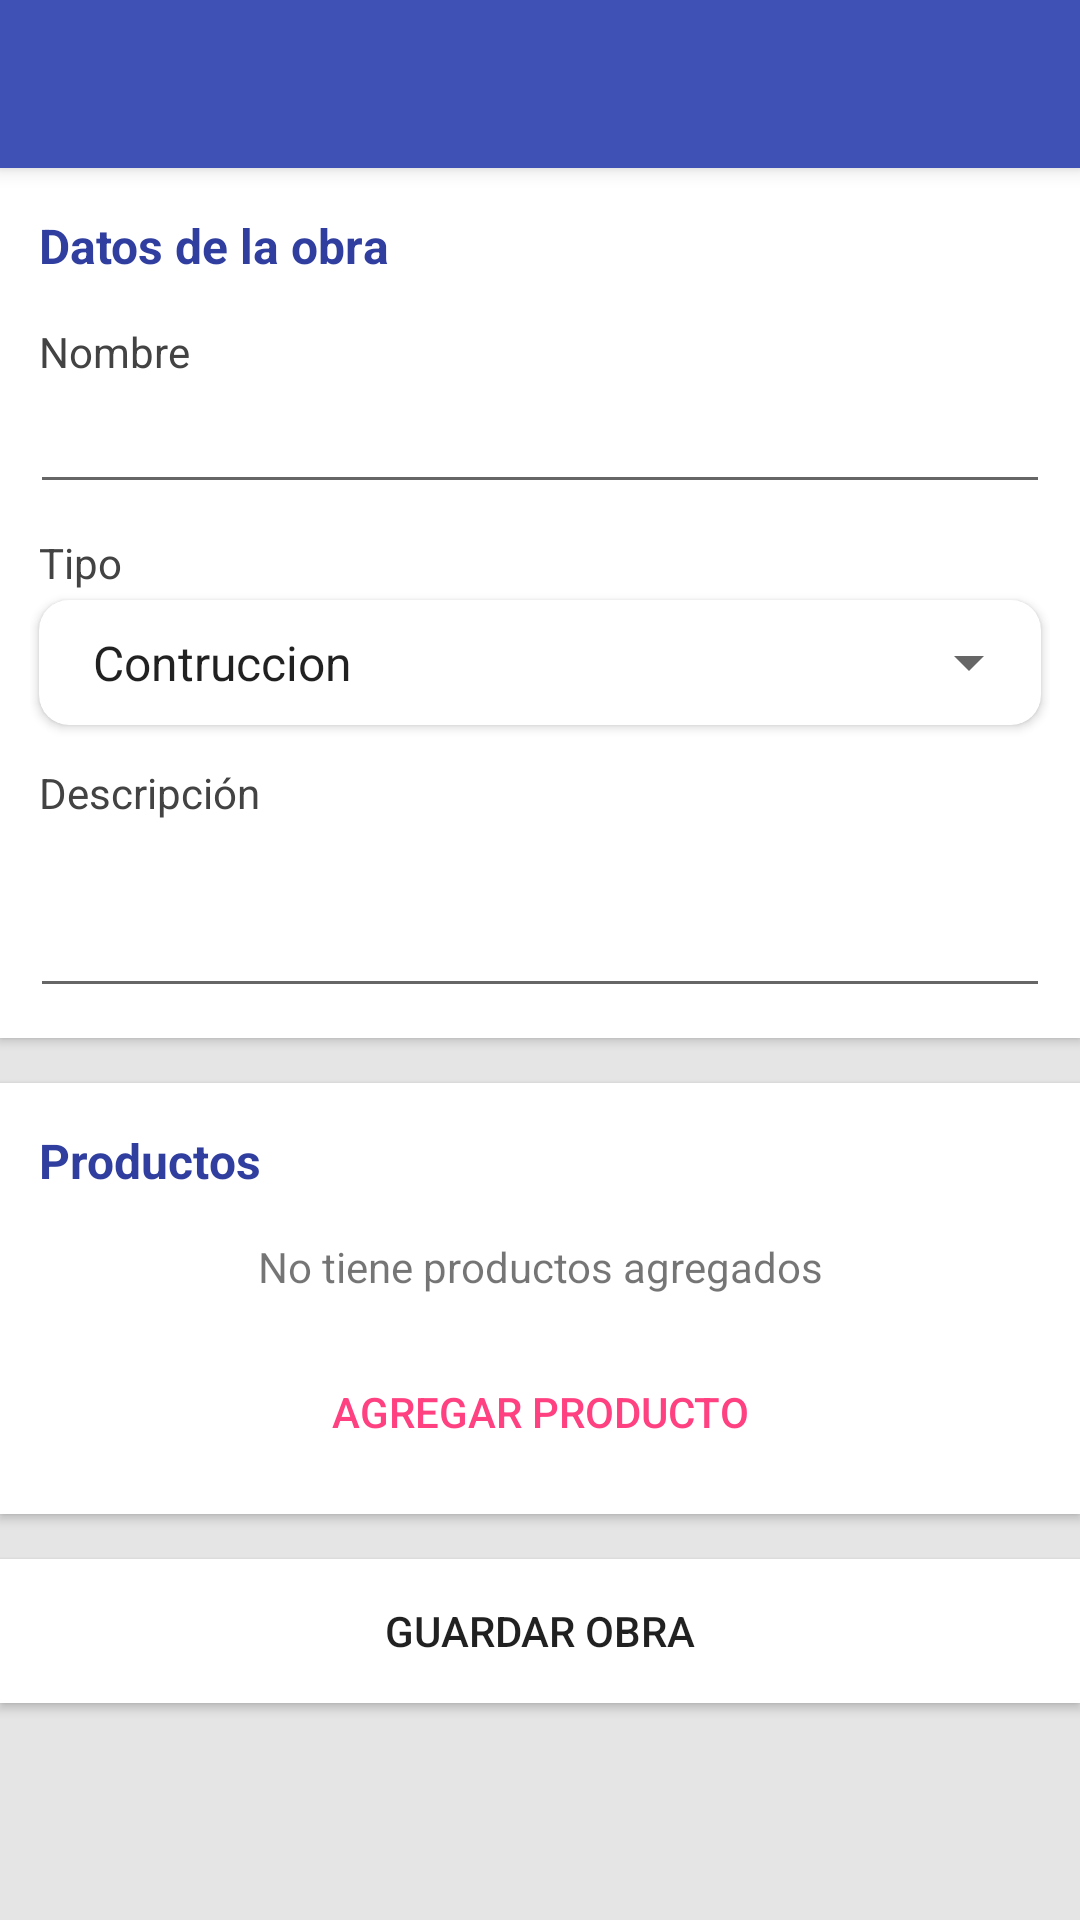

Here is an Android app screen rendered from its layout file. Give the layout XML and the strings, colors and styles it references.
<!-- AndroidManifest.xml: application theme AppTheme -->
<!-- res/layout/activity_agregar_obra.xml -->
<?xml version="1.0" encoding="utf-8"?>
<LinearLayout xmlns:android="http://schemas.android.com/apk/res/android"
    xmlns:app="http://schemas.android.com/apk/res-auto"
    xmlns:tools="http://schemas.android.com/tools"
    android:layout_width="match_parent"
    android:layout_height="match_parent"
    android:background="@color/gris"
    android:orientation="vertical"
    tools:context=".actividades.AgregarObraActivity">

    <include
        android:id="@+id/toolbar_agregar_obra"
        layout="@layout/toolbar" />

    <ScrollView
        android:layout_width="match_parent"
        android:layout_height="match_parent">

        <LinearLayout
            android:layout_width="match_parent"
            android:layout_height="match_parent"
            android:orientation="vertical">

            <LinearLayout
                android:layout_width="match_parent"
                android:layout_height="wrap_content"
                android:layout_marginBottom="15dp"
                android:background="@color/blanco"
                android:elevation="2dp"
                android:orientation="vertical"
                android:padding="10dp">

                <TextView
                    android:layout_width="match_parent"
                    android:layout_height="wrap_content"
                    android:layout_marginBottom="15dp"
                    android:layout_marginLeft="3dp"
                    android:layout_marginTop="5dp"
                    android:text="Datos de la obra"
                    android:textColor="@color/colorPrimaryDark"
                    android:textSize="16sp"
                    android:textStyle="bold" />

                <TextView
                    android:layout_width="match_parent"
                    android:layout_height="wrap_content"
                    android:layout_marginLeft="3dp"
                    android:text="Nombre"
                    android:textColor="@color/gris_oscuro" />

                <EditText
                    android:id="@+id/edt_nombre_obra"
                    android:layout_width="match_parent"
                    android:layout_height="wrap_content"
                    android:textColor="@color/negro" />

                <TextView
                    android:layout_width="match_parent"
                    android:layout_height="wrap_content"
                    android:layout_marginLeft="3dp"
                    android:layout_marginTop="10dp"
                    android:text="Tipo"
                    android:textColor="@color/gris_oscuro" />

                <android.support.v7.widget.CardView
                    android:layout_width="match_parent"
                    android:layout_height="wrap_content"
                    android:layout_margin="3dp"
                    app:cardCornerRadius="10dp">


                    <Spinner
                        android:id="@+id/spn_tipo_obra"
                        android:layout_width="match_parent"
                        android:layout_height="wrap_content"
                        android:entries="@array/tipos_de_obras"
                        android:padding="10dp" />

                </android.support.v7.widget.CardView>


                <TextView
                    android:layout_width="match_parent"
                    android:layout_height="wrap_content"
                    android:layout_marginLeft="3dp"
                    android:layout_marginTop="10dp"
                    android:text="Descripción"
                    android:textColor="@color/gris_oscuro" />

                <EditText
                    android:id="@+id/edt_descripcion_obra"
                    android:layout_width="match_parent"
                    android:layout_height="wrap_content"
                    android:gravity="top"
                    android:lines="2" />

            </LinearLayout>

            <LinearLayout
                android:layout_width="match_parent"
                android:layout_height="wrap_content"
                android:layout_marginBottom="15dp"
                android:background="@color/blanco"
                android:elevation="2dp"
                android:orientation="vertical"
                android:padding="10dp">

                <TextView
                    android:layout_width="match_parent"
                    android:layout_height="wrap_content"
                    android:layout_marginBottom="15dp"
                    android:layout_marginLeft="3dp"
                    android:layout_marginTop="5dp"
                    android:text="Productos"
                    android:textColor="@color/colorPrimaryDark"
                    android:textSize="16sp"
                    android:textStyle="bold" />

                <RelativeLayout
                    android:layout_width="match_parent"
                    android:layout_height="wrap_content">

                    <android.support.v7.widget.RecyclerView
                        android:id="@+id/recycler_productos_obra"
                        android:layout_width="match_parent"
                        android:layout_height="wrap_content"
                        android:layout_marginRight="3dp" />

                    <TextView
                        android:id="@+id/txt_no_tiene_prod"
                        android:layout_width="match_parent"
                        android:layout_height="wrap_content"
                        android:gravity="center"
                        android:text="No tiene productos agregados" />

                </RelativeLayout>


                <Button
                    android:id="@+id/btn_agregar_producto"
                    style="@style/Widget.AppCompat.Button.Borderless"
                    android:layout_width="match_parent"
                    android:layout_height="wrap_content"
                    android:layout_marginTop="15dp"
                    android:text="AGREGAR PRODUCTO"
                    android:textColor="@color/colorAccent" />

            </LinearLayout>

            <RelativeLayout
                android:layout_width="match_parent"
                android:layout_height="match_parent"
                android:layout_marginBottom="40dp"
                android:background="@color/blanco"
                android:elevation="2dp">

                <ProgressBar
                    android:visibility="gone"
                    android:id="@+id/progress_agregar_obra"
                    android:layout_centerInParent="true"
                    android:layout_width="wrap_content"
                    android:layout_height="wrap_content" />

                <Button
                    android:id="@+id/btn_guardar_obra"
                    style="@style/Widget.AppCompat.Button.Borderless"
                    android:layout_width="match_parent"
                    android:layout_height="wrap_content"
                    android:text="GUARDAR OBRA" />

            </RelativeLayout>

        </LinearLayout>
    </ScrollView>

</LinearLayout>
<!-- res/layout/toolbar.xml (included above) -->
<?xml version="1.0" encoding="utf-8"?>
<android.support.v7.widget.Toolbar
    android:id="@+id/toolbar_main"
    android:elevation="4dp"
    android:layout_width="match_parent"
    android:layout_height="?attr/actionBarSize"
    android:background="?attr/colorPrimary"
    android:theme="@style/ThemeOverlay.AppCompat.Dark"
    app:popupTheme="@style/ThemeOverlay.AppCompat.Light"
    xmlns:app="http://schemas.android.com/apk/res-auto"
    xmlns:android="http://schemas.android.com/apk/res/android" />
<!-- resources referenced by this layout -->
<resources>
  <string-array name="tipos_de_obras">
          <item>Contruccion</item>
          <item>Remodelacion</item>
      </string-array>
  <color name="blanco">#fff</color>
  <color name="colorAccent">#FF4081</color>
  <color name="colorPrimaryDark">#303F9F</color>
  <color name="gris">#e6e5e5</color>
  <color name="gris_oscuro">#434343</color>
  <color name="negro">#050505</color>
  <style name="AppTheme" parent="Theme.AppCompat.Light.NoActionBar">
          
          <item name="colorPrimary">@color/colorPrimary</item>
          <item name="colorPrimaryDark">@color/colorPrimaryDark</item>
          <item name="colorAccent">@color/colorAccent</item>
      </style>
  <color name="colorPrimary">#3F51B5</color>
</resources>
